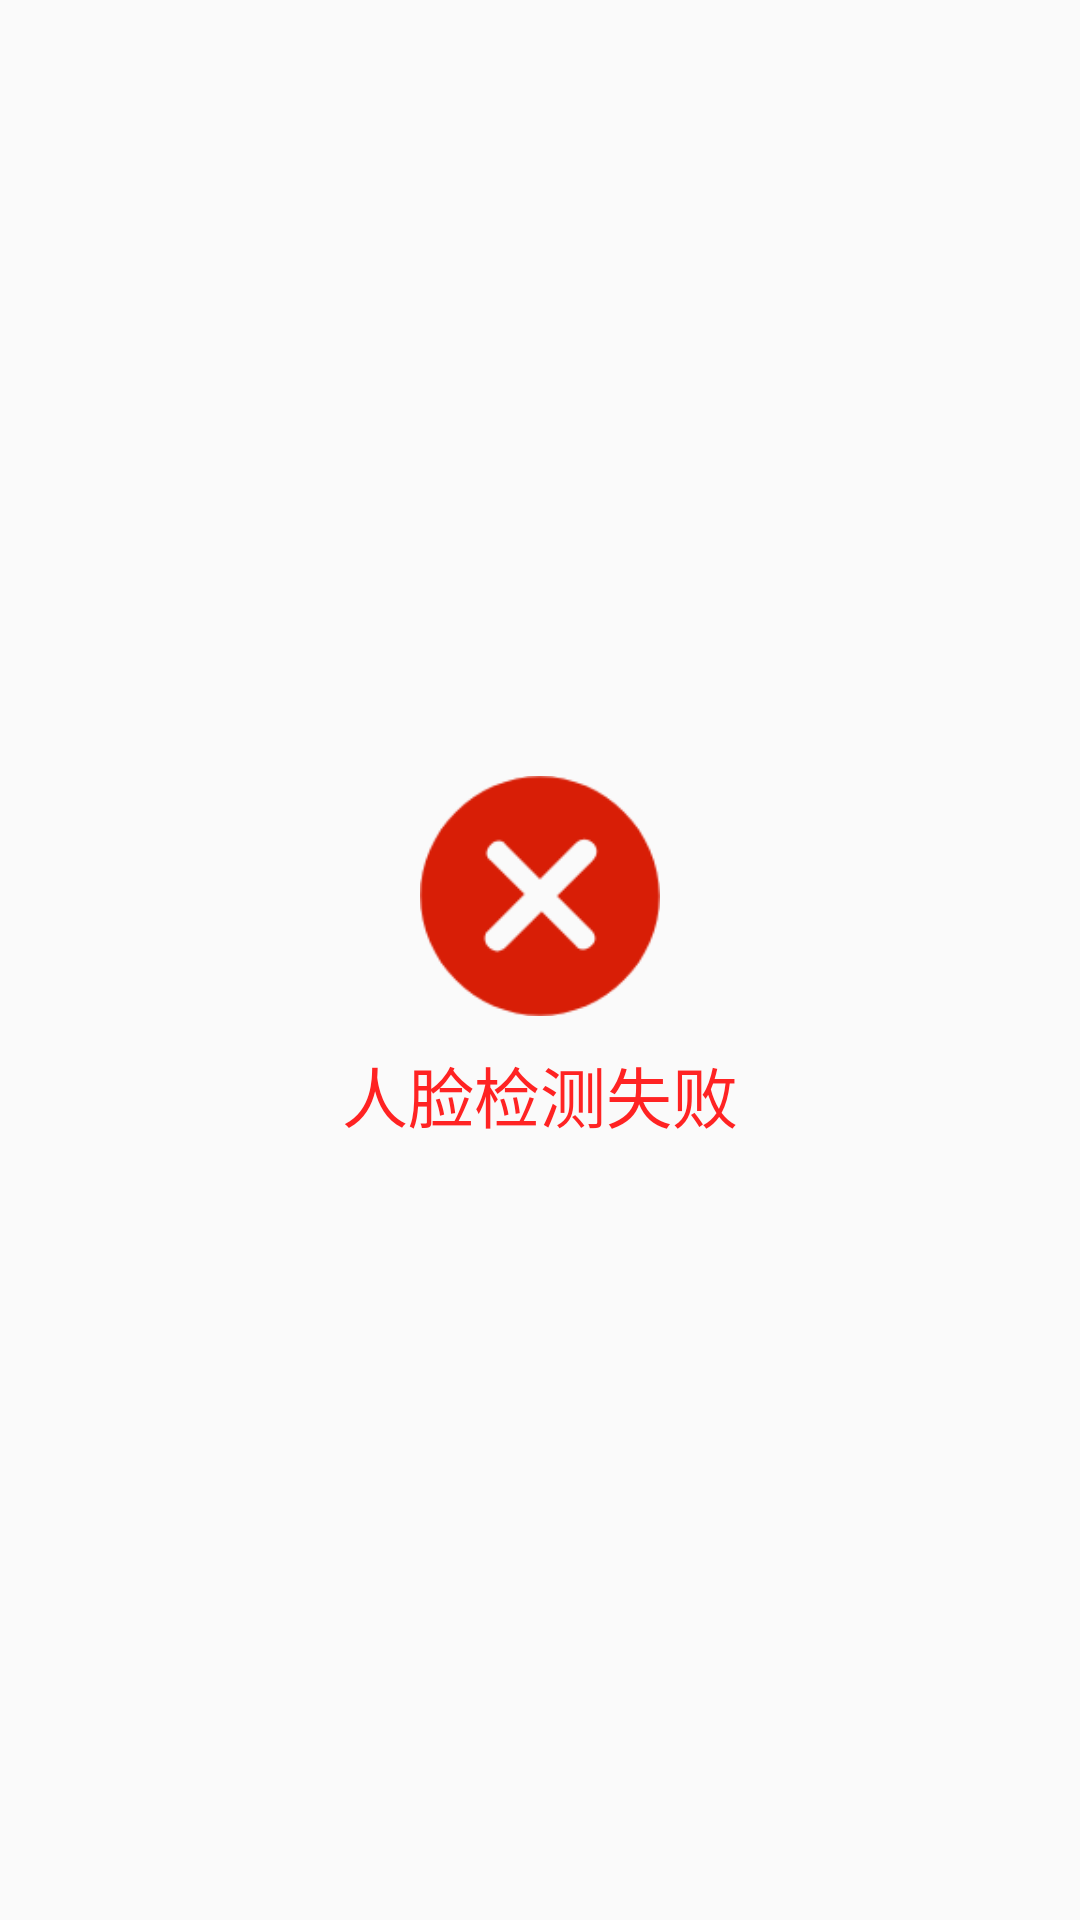

Layout XML and referenced resources for this Android screen:
<!-- AndroidManifest.xml: application theme AppTheme -->
<!-- res/layout/activity_one_to_nresult.xml -->
<?xml version="1.0" encoding="utf-8"?>
<LinearLayout xmlns:android="http://schemas.android.com/apk/res/android"
    xmlns:app="http://schemas.android.com/apk/res-auto"
    xmlns:tools="http://schemas.android.com/tools"
    android:layout_width="match_parent"
    android:layout_height="match_parent"
    android:orientation="vertical"
    android:gravity="center"
    tools:context=".activity.OneToNResultActivity">


    <ImageView
        android:layout_width="80dp"
        android:layout_height="80dp"
        android:src="@mipmap/error_icon"/>
    <TextView
        android:id="@+id/oneToN_type_tv"
        android:layout_width="wrap_content"
        android:layout_height="wrap_content"
        android:layout_marginTop="10dp"
        android:textColor="@color/red"
        android:textSize="@dimen/sp_22"
        android:text="人脸检测失败"/>




</LinearLayout>
<!-- resources referenced by this layout -->
<resources>
  <color name="red">#ff2323</color>
  <dimen name="sp_22">22sp</dimen>
  <!-- mipmap error_icon: png bitmap (mipmap-xxhdpi, 4650 bytes) -->
  <style name="AppTheme" parent="Theme.AppCompat.Light.DarkActionBar">
          
          <item name="colorPrimary">@color/colorPrimary</item>
          <item name="colorPrimaryDark">@color/colorPrimaryDark</item>
          <item name="colorAccent">@color/colorAccent</item>
      </style>
  <color name="colorPrimary">#008577</color>
  <color name="colorPrimaryDark">#00574B</color>
  <color name="colorAccent">#D81B60</color>
</resources>
